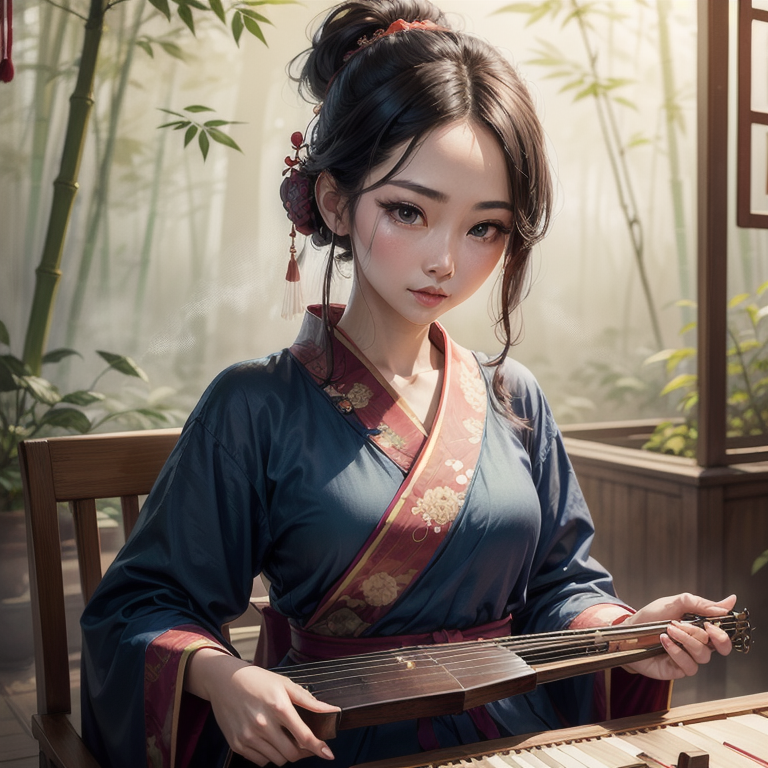
Generation parameters embedded in this image by AUTOMATIC1111 Stable Diffusion web UI or a fork of it (Forge, ...) (PNG 'parameters' text chunk):
(portrait of 1 young woman:1.3), wearing blue traditional chinese robe, playing guzheng, bamboo forest, traditional chinese ink painting, shuimobysim, shukezouma, serene, detailed, elegant, misty
<lora:add_detail:0.5>
Negative prompt: easynegative, (badhandv4:1.2), NSFW, (worst quality:2), (low quality:2), (normal quality:2), lowres, normal quality, ((monochrome)), ((grayscale)), skin spots, acnes, skin blemishes, age spot, (ugly:1.331), (duplicate:1.331), (morbid:1.21), (extra legs:1.331), (fused fingers:1.5), (too many fingers:1.5), (unclear eyes:1.331), lowers, extra digit, bad hands, missing fingers, (((extra arms and legs)))

Steps: 25, Sampler: DPM++ 2M, Schedule type: Karras, CFG scale: 7, Seed: 258015190, Size: 768x768, Model hash: 8463ca6405, Model: anime-real_hybrid, Clip skip: 2, Lora hashes: "add_detail: 7c6bad76eb54", TI hashes: "easynegative: c74b4e810b03, badhandv4: 5e40d722fc3d", Version: v1.10.1